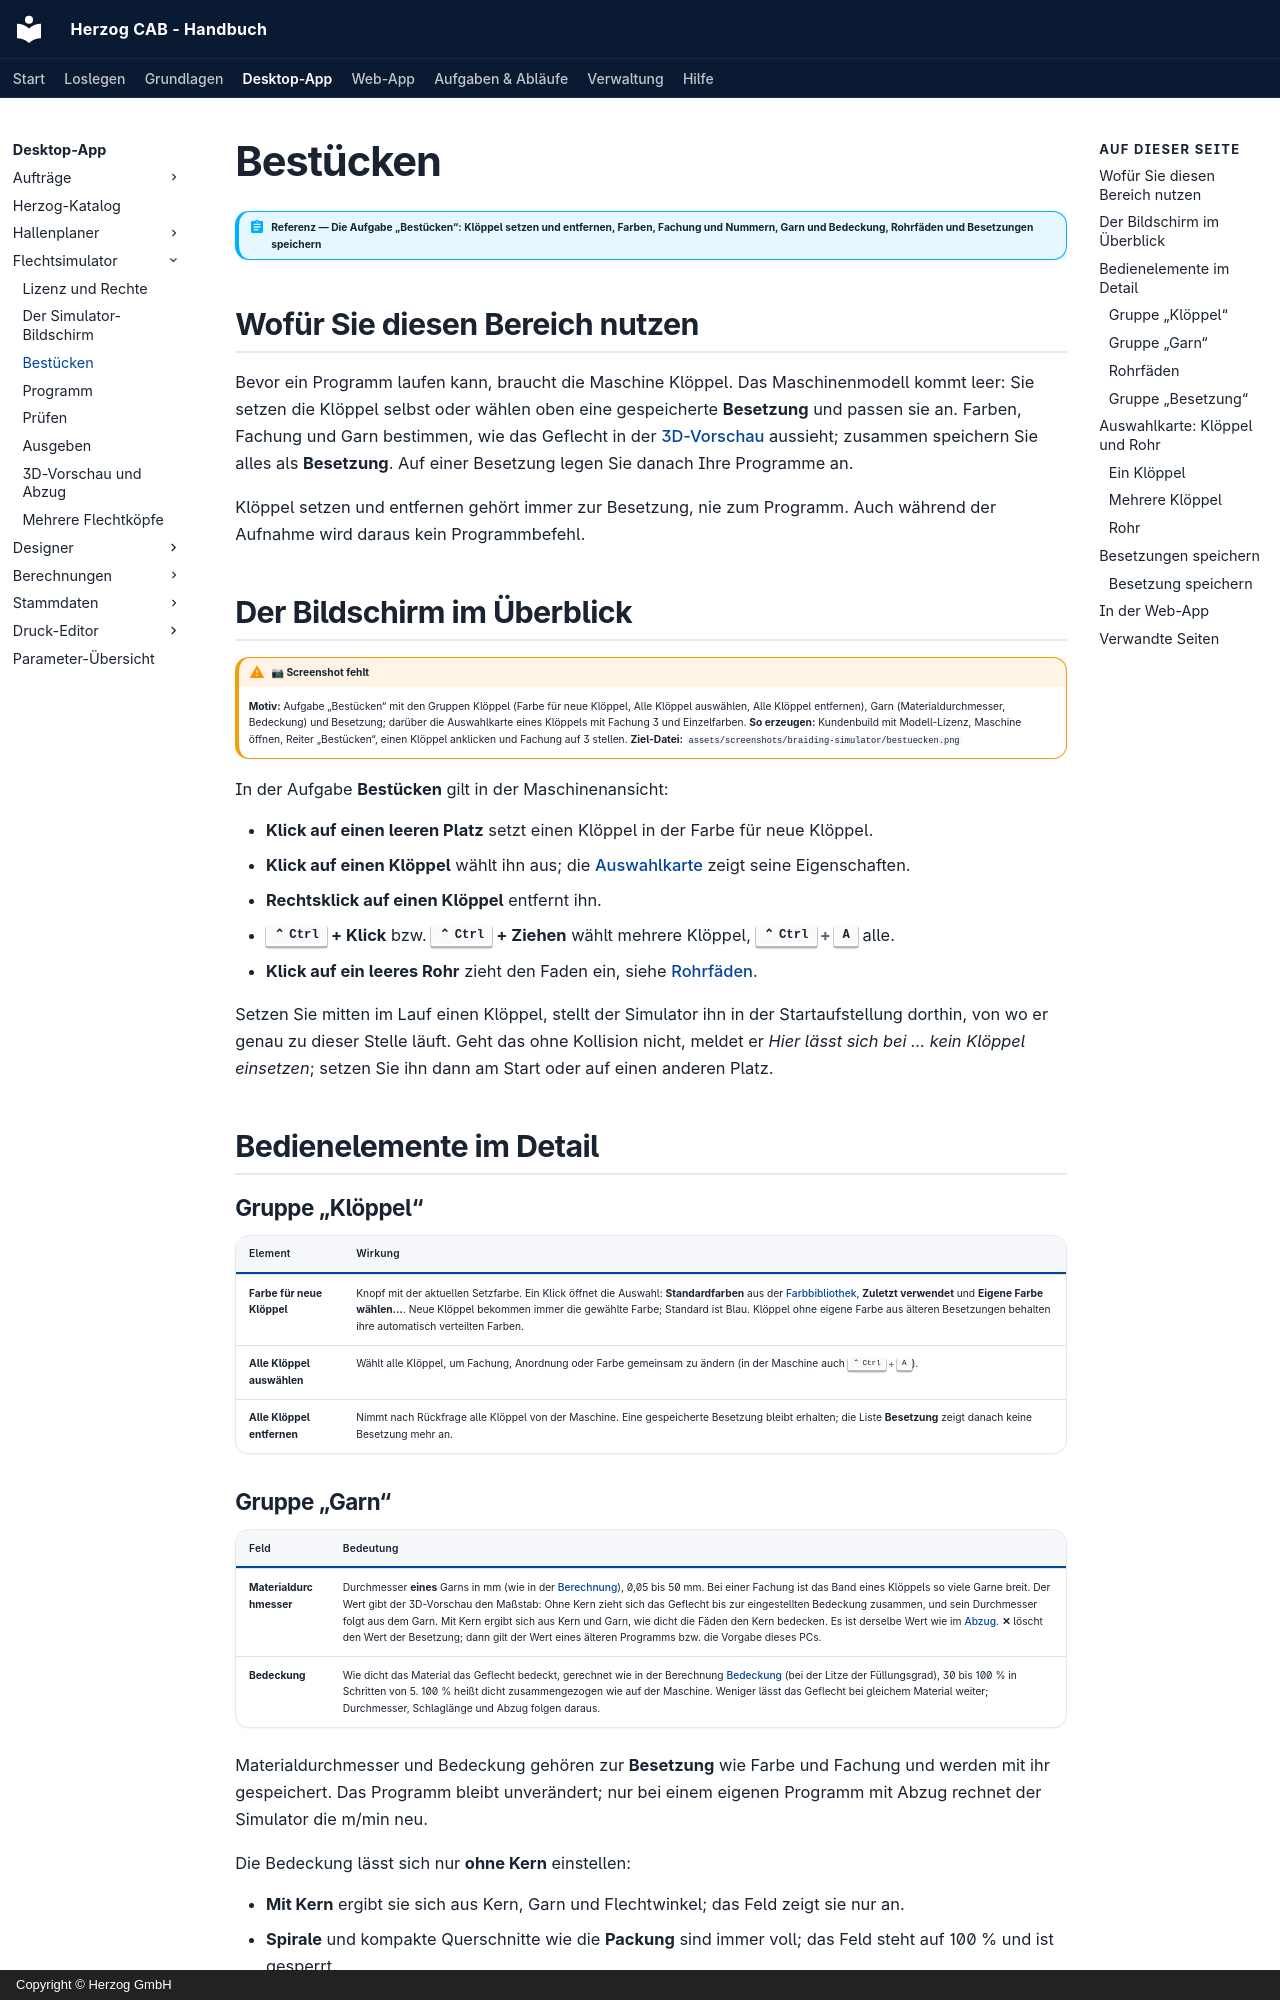

repository: Herzog-GmbH/HerzogCAB-Docs · page: braiding-simulator/populate/index.html · generator: mkdocs · copyright: Copyright © Herzog GmbH

# Bestücken

!!! abstract "Referenz — Die Aufgabe „Bestücken“: Klöppel setzen und entfernen, Farben, Fachung und Nummern, Garn und Bedeckung, Rohrfäden und Besetzungen speichern"

## Wofür Sie diesen Bereich nutzen

Bevor ein Programm laufen kann, braucht die Maschine Klöppel. Das
Maschinenmodell kommt leer: Sie setzen die Klöppel selbst oder wählen oben
eine gespeicherte **Besetzung** und passen sie an. Farben, Fachung und
Garn bestimmen, wie das Geflecht in der [3D-Vorschau](views.md) aussieht;
zusammen speichern Sie alles als **Besetzung**. Auf einer Besetzung legen
Sie danach Ihre Programme an.

Klöppel setzen und entfernen gehört immer zur Besetzung, nie zum
Programm. Auch während der Aufnahme wird daraus kein Programmbefehl.

## Der Bildschirm im Überblick

!!! warning "📷 Screenshot fehlt"
    **Motiv:** Aufgabe „Bestücken“ mit den Gruppen Klöppel (Farbe für neue Klöppel, Alle Klöppel auswählen, Alle Klöppel entfernen), Garn (Materialdurchmesser, Bedeckung) und Besetzung; darüber die Auswahlkarte eines Klöppels mit Fachung 3 und Einzelfarben.
    **So erzeugen:** Kundenbuild mit Modell-Lizenz, Maschine öffnen, Reiter „Bestücken“, einen Klöppel anklicken und Fachung auf 3 stellen.
    **Ziel-Datei:** `assets/screenshots/braiding-simulator/bestuecken.png`

In der Aufgabe **Bestücken** gilt in der Maschinenansicht:

* **Klick auf einen leeren Platz** setzt einen Klöppel in der Farbe für
  neue Klöppel.
* **Klick auf einen Klöppel** wählt ihn aus; die
  [Auswahlkarte](#auswahlkarte-kloppel) zeigt seine Eigenschaften.
* **Rechtsklick auf einen Klöppel** entfernt ihn.
* **++ctrl++ + Klick** bzw. **++ctrl++ + Ziehen** wählt mehrere Klöppel,
  **++ctrl+a++** alle.
* **Klick auf ein leeres Rohr** zieht den Faden ein, siehe
  [Rohrfäden](#rohrfaden).

Setzen Sie mitten im Lauf einen Klöppel, stellt der Simulator ihn in der
Startaufstellung dorthin, von wo er genau zu dieser Stelle läuft. Geht das
ohne Kollision nicht, meldet er *Hier lässt sich bei … kein Klöppel
einsetzen*; setzen Sie ihn dann am Start oder auf einen anderen Platz.

## Bedienelemente im Detail

### Gruppe „Klöppel“

| Element | Wirkung |
|---|---|
| **Farbe für neue Klöppel** | Knopf mit der aktuellen Setzfarbe. Ein Klick öffnet die Auswahl: **Standardfarben** aus der [Farbbibliothek](../master-data/colors.md), **Zuletzt verwendet** und **Eigene Farbe wählen…**. Neue Klöppel bekommen immer die gewählte Farbe; Standard ist Blau. Klöppel ohne eigene Farbe aus älteren Besetzungen behalten ihre automatisch verteilten Farben. |
| **Alle Klöppel auswählen** | Wählt alle Klöppel, um Fachung, Anordnung oder Farbe gemeinsam zu ändern (in der Maschine auch ++ctrl+a++). |
| **Alle Klöppel entfernen** | Nimmt nach Rückfrage alle Klöppel von der Maschine. Eine gespeicherte Besetzung bleibt erhalten; die Liste **Besetzung** zeigt danach keine Besetzung mehr an. |
